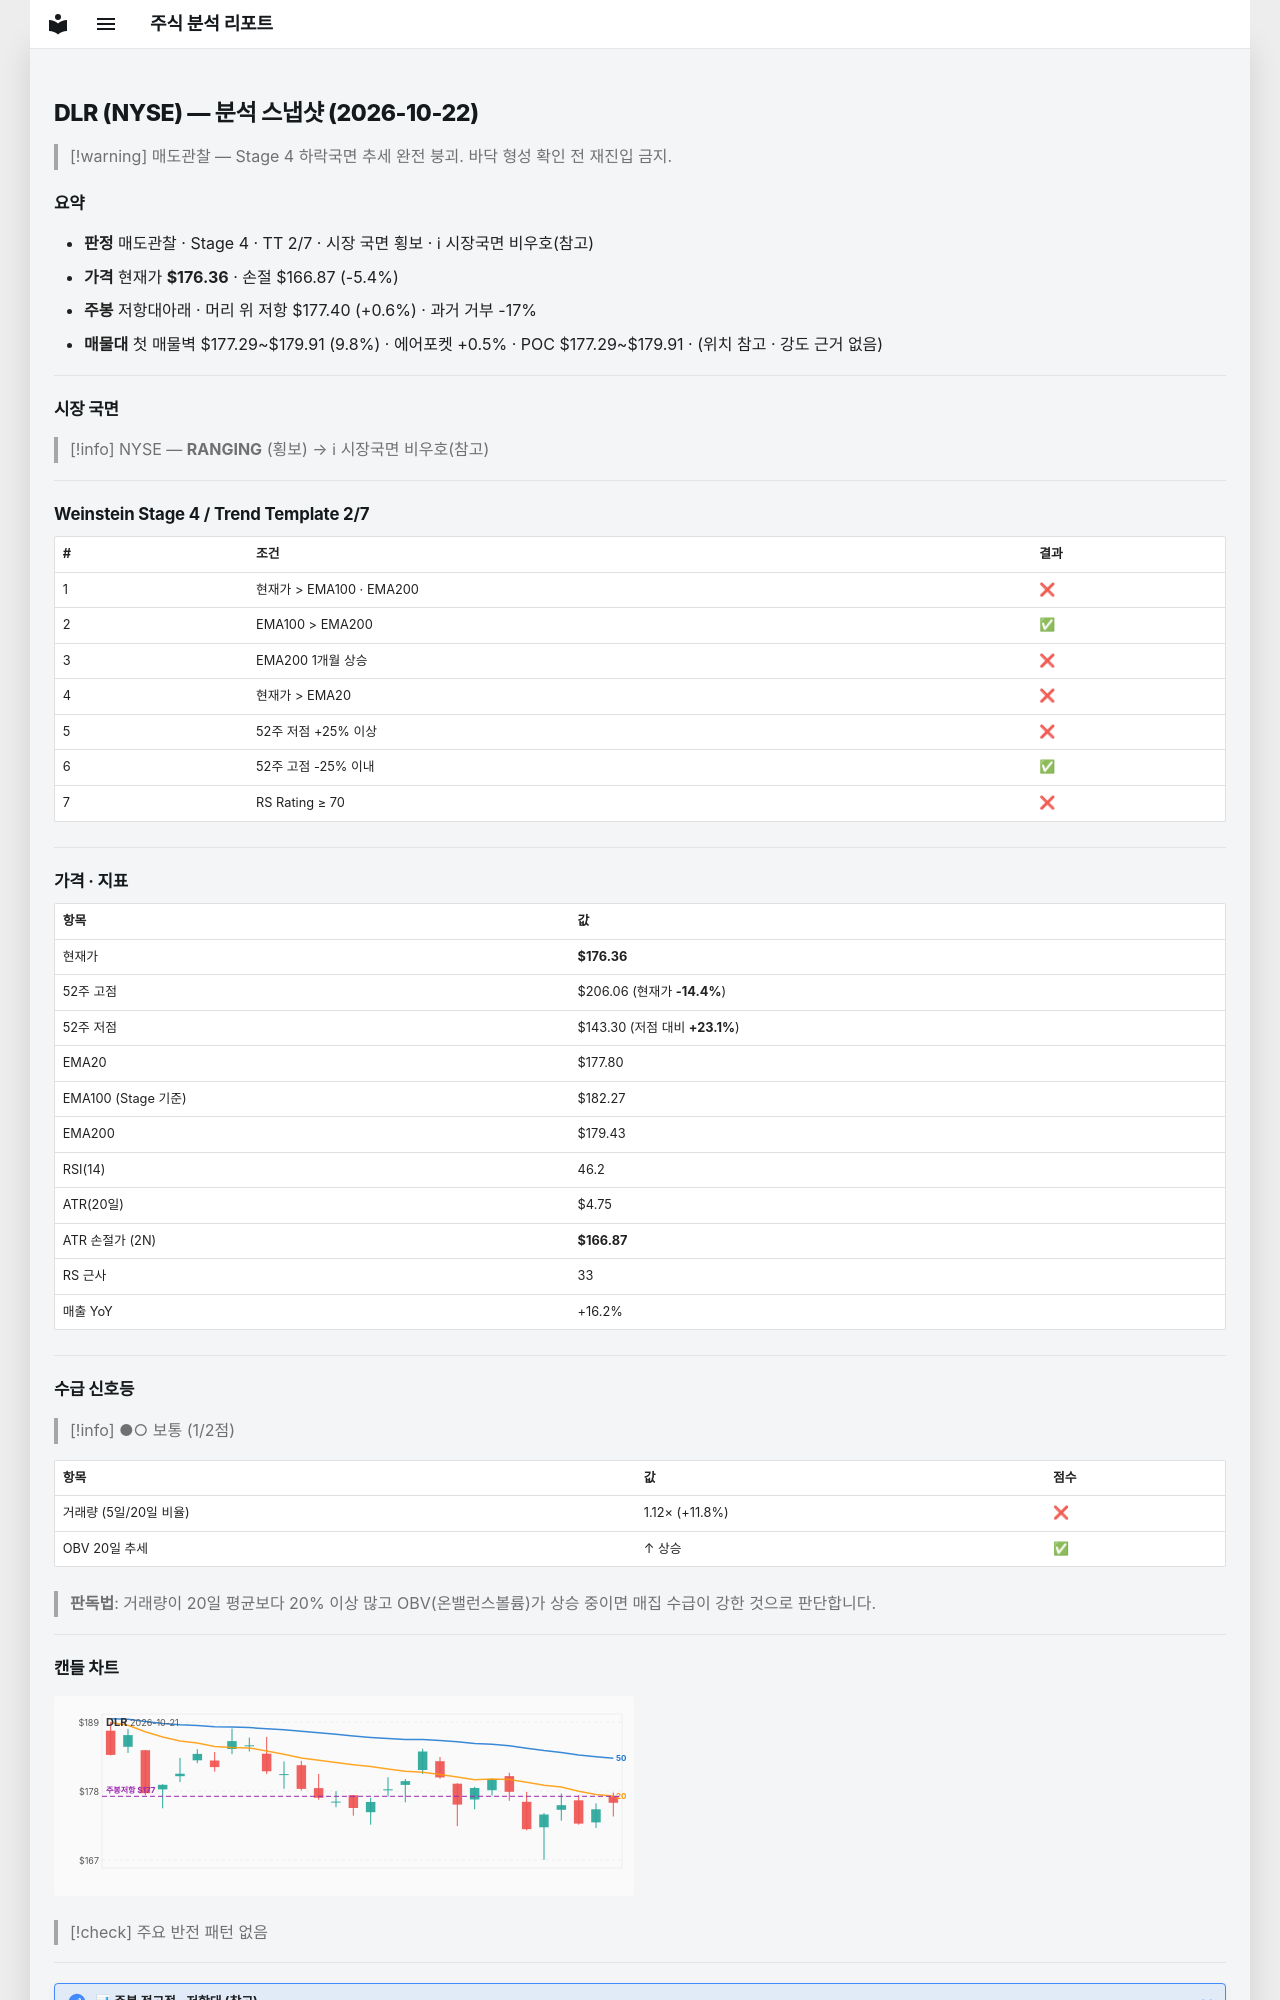

repository: soloandco/stock-reports · page: snapshots/DLR-2026-10-22/index.html · generator: mkdocs

---
type: analysis-snapshot
title: DLR 분석 스냅샷
ticker: DLR
market: NYSE
created: 2026-10-22
updated: 2026-10-22
bar-date: 2026-10-21
verdict: 매도관찰
real-rr: 0.11
sma50-gap-pct: -0.8
weekly-position: 저항대아래
weekly-overhead-price: 177.40
weekly-overhead-pct: 0.6
stage: 4
trend-template-score: 2
tt-max: 7
ma-set: ema-20-100-200
price: 176.36000061035156
stop-price: 166.86641746161348
market-regime: RANGING
supply-demand-score: 1/2
supply-demand-label: 보통
status: tracking
tags:
  - stock-agent
  - watchlist
  - DLR
  - analysis
related:
  - "[[analysis-template]]"
---

# DLR (NYSE) — 분석 스냅샷 (2026-10-22)

> [!warning] 매도관찰 — Stage 4 하락국면
> 추세 완전 붕괴. 바닥 형성 확인 전 재진입 금지.

## 요약

- **판정** 매도관찰 · Stage 4 · TT 2/7 · 시장 국면 횡보 · ℹ 시장국면 비우호(참고)
- **가격** 현재가 **$176.36** · 손절 $166.87 (-5.4%)
- **주봉** 저항대아래 · 머리 위 저항 $177.40 (+0.6%) · 과거 거부 -17%
- **매물대** 첫 매물벽 $177.29~$179.91 (9.8%) · 에어포켓 +0.5% · POC $177.29~$179.91 · (위치 참고 · 강도 근거 없음)

---

## 시장 국면

> [!info] NYSE — **RANGING** (횡보) → ℹ 시장국면 비우호(참고)

---

## Weinstein Stage 4 / Trend Template 2/7

| # | 조건 | 결과 |
|---|------|------|
| 1 | 현재가 > EMA100 · EMA200 | ❌ |
| 2 | EMA100 > EMA200 | ✅ |
| 3 | EMA200 1개월 상승 | ❌ |
| 4 | 현재가 > EMA20 | ❌ |
| 5 | 52주 저점 +25% 이상 | ❌ |
| 6 | 52주 고점 -25% 이내 | ✅ |
| 7 | RS Rating ≥ 70 | ❌ |

---

## 가격 · 지표

| 항목 | 값 |
|------|---|
| 현재가 | **$176.36** |
| 52주 고점 | $206.06 (현재가 **-14.4%**) |
| 52주 저점 | $143.30 (저점 대비 **+23.1%**) |
| EMA20 | $177.80 |
| EMA100 (Stage 기준) | $182.27 |
| EMA200 | $179.43 |
| RSI(14) | 46.2 |
| ATR(20일) | $4.75 |
| ATR 손절가 (2N) | **$166.87** |
| RS 근사 | 33 |
| 매출 YoY | +16.2% |

---
## 수급 신호등

> [!info] ●○ 보통 (1/2점)

| 항목 | 값 | 점수 |
|------|------|------|
| 거래량 (5일/20일 비율) | 1.12× (+11.8%) | ❌ |
| OBV 20일 추세 | ↑ 상승 | ✅ |

> **판독법**: 거래량이 20일 평균보다 20% 이상 많고 OBV(온밸런스볼륨)가 상승 중이면 매집 수급이 강한 것으로 판단합니다.

---
